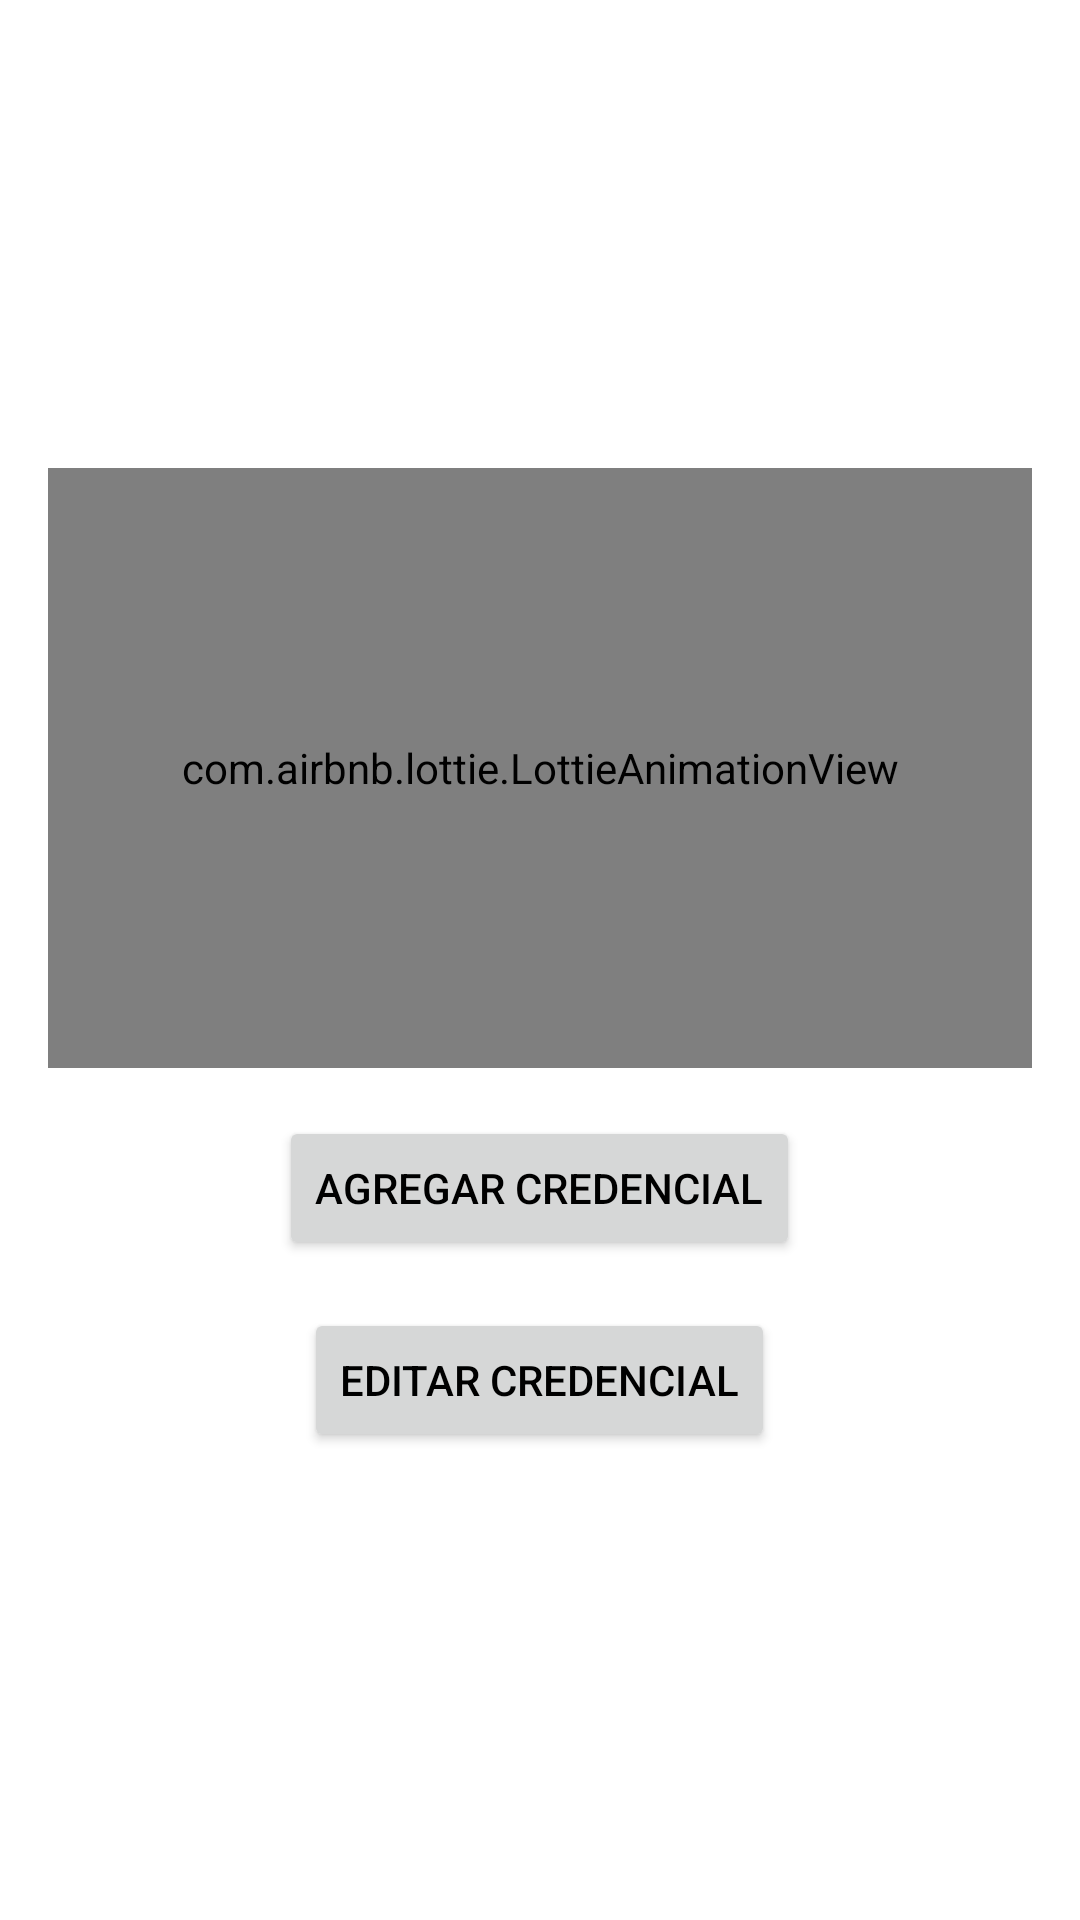

This screen was rendered from an Android layout file. Write that file and the resources it references.
<!-- AndroidManifest.xml: activity theme Theme.DarkBox -->
<!-- res/layout/activity_credenciales.xml -->
<?xml version="1.0" encoding="utf-8"?>
<LinearLayout xmlns:android="http://schemas.android.com/apk/res/android"
    android:layout_width="match_parent"
    android:layout_height="match_parent"
    xmlns:app="http://schemas.android.com/apk/res-auto"
    android:orientation="vertical"
    android:padding="16dp"
    android:gravity="center">

    
    <com.airbnb.lottie.LottieAnimationView
        android:id="@+id/animationView"
        android:layout_width="match_parent"
        android:layout_height="200dp"
        app:lottie_rawRes="@raw/credenciales"
        app:lottie_autoPlay="true"
        app:lottie_loop="true"
        android:layout_marginBottom="16dp"/>

    <Button
        android:id="@+id/button_add_credential"
        android:layout_width="wrap_content"
        android:layout_height="wrap_content"
        android:text="Agregar Credencial"
        android:layout_gravity="center" />

    <Button
        android:id="@+id/button_edit_credential"
        android:layout_width="wrap_content"
        android:layout_height="wrap_content"
        android:text="Editar Credencial"
        android:layout_gravity="center"
        android:layout_marginTop="16dp" />
</LinearLayout>
<!-- resources referenced by this layout -->
<resources>
  <style name="Theme.DarkBox" parent="Theme.AppCompat.Light.DarkActionBar">
  
          <item name="colorPrimary">@color/purple_500</item>
          <item name="colorPrimaryDark">@color/purple_700</item>
          <item name="colorAccent">@color/teal_200</item>
          <item name="android:windowBackground">@color/white</item>
          <item name="android:textColor">@android:color/black</item>
      </style>
  <color name="purple_500">#6200EE</color>
  <color name="purple_700">#3700B3</color>
  <color name="teal_200">#03DAC5</color>
  <color name="white">#FFFFFF</color>
</resources>
